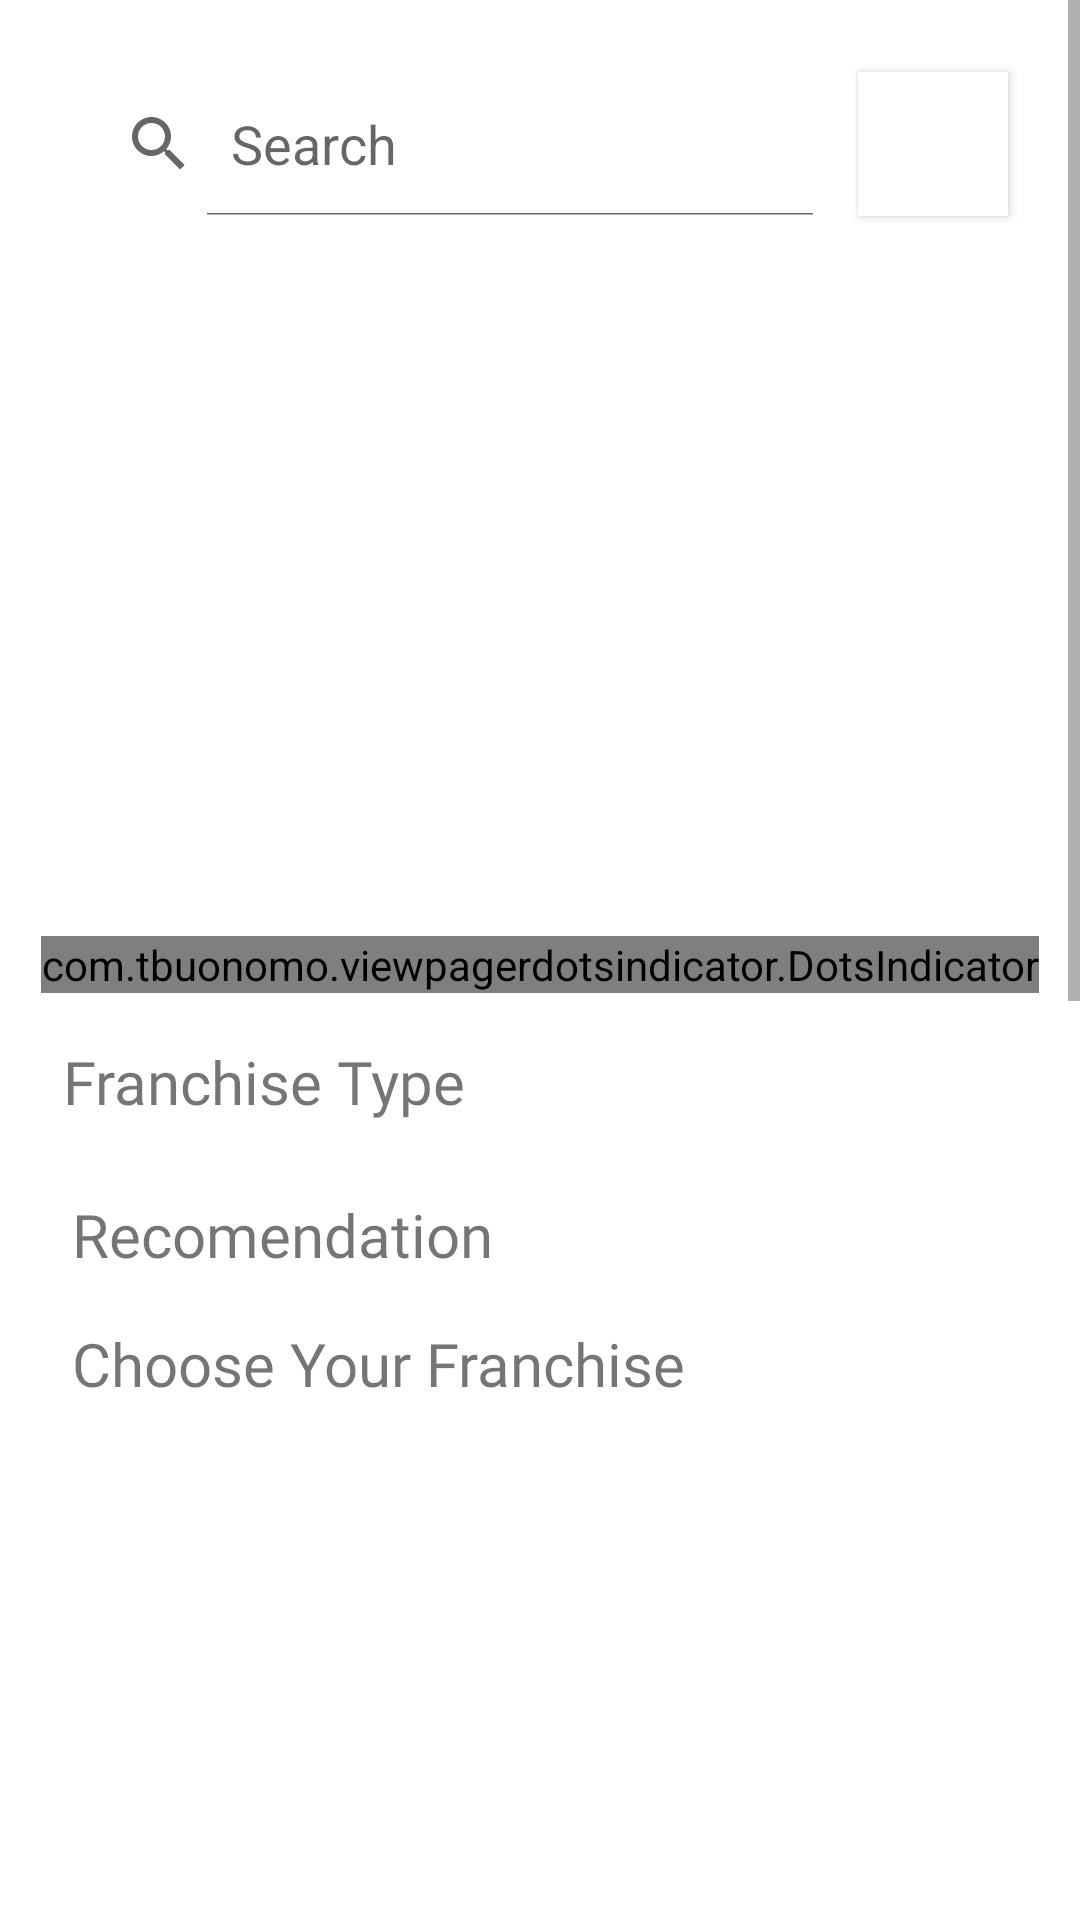

Reconstruct the res/layout file that produces this screen, plus the resources it refers to.
<!-- AndroidManifest.xml: application theme Theme.Frency -->
<!-- res/layout/fragment_home.xml -->
<?xml version="1.0" encoding="utf-8"?>
<ScrollView xmlns:android="http://schemas.android.com/apk/res/android"
    xmlns:app="http://schemas.android.com/apk/res-auto"
    xmlns:tools="http://schemas.android.com/tools"
    android:layout_width="match_parent"
    android:layout_height="match_parent"
    tools:context=".ui.home.HomeFragment">

    <androidx.constraintlayout.widget.ConstraintLayout
        android:layout_width="match_parent"
        android:layout_height="match_parent">








            <SearchView
                android:id="@+id/search_view"
                android:layout_width="0dp"
                android:layout_height="wrap_content"
                android:layout_marginHorizontal="16dp"
                android:layout_marginStart="21dp"
                android:layout_marginTop="24dp"
                android:background="@drawable/bg_transparent"
                android:iconifiedByDefault="false"
                android:inputType="text"
                android:queryHint="@string/search"
                app:layout_constraintEnd_toStartOf="@+id/iv_notification"
                app:layout_constraintStart_toStartOf="parent"
                app:layout_constraintTop_toTopOf="parent" />

            <Button
                android:id="@+id/iv_notification"
                style="?attr/materialIconButtonStyle"
                android:layout_width="50dp"
                android:layout_height="0dp"
                android:layout_marginStart="7dp"
                android:layout_marginEnd="24dp"
                android:background="@color/white"
                app:icon="@drawable/baseline_notifications_24"
                app:iconSize="30dp"
                app:layout_constraintBottom_toBottomOf="@+id/search_view"
                app:layout_constraintEnd_toEndOf="parent"
                app:layout_constraintStart_toEndOf="@+id/search_view"
                app:layout_constraintTop_toTopOf="@+id/search_view" />

            <androidx.viewpager2.widget.ViewPager2
                android:id="@+id/carousel_pager"
                android:layout_width="0dp"
                android:layout_height="220dp"
                android:layout_marginVertical="12dp"
                android:layout_marginBottom="8dp"
                android:clipChildren="false"
                android:clipToPadding="false"
                android:overScrollMode="never"
                app:layout_constraintEnd_toEndOf="parent"
                app:layout_constraintStart_toStartOf="parent"
                app:layout_constraintTop_toBottomOf="@+id/search_view"
                tools:listitem="@layout/item_carousel_home" />

            <com.tbuonomo.viewpagerdotsindicator.DotsIndicator
                android:id="@+id/dots_indicator"
                android:layout_width="wrap_content"
                android:layout_height="wrap_content"
                android:layout_marginVertical="8dp"
                app:dotsColor="@android:color/darker_gray"
                app:dotsCornerRadius="8dp"
                app:dotsSize="12dp"
                app:dotsSpacing="4dp"
                app:dotsWidthFactor="2.5"
                app:layout_constraintEnd_toEndOf="parent"
                app:layout_constraintStart_toStartOf="parent"
                app:layout_constraintTop_toBottomOf="@id/carousel_pager"
                app:progressMode="false"
                app:selectedDotColor="@color/black" />

            <TextView
                android:id="@+id/tv_title_type"
                style="@style/Text.SemiBold.H3"
                android:layout_width="wrap_content"
                android:layout_marginTop="16dp"
                android:text="@string/home_subtitle1"
                app:layout_constraintStart_toStartOf="@+id/search_view"
                app:layout_constraintTop_toBottomOf="@+id/dots_indicator" />


            <androidx.recyclerview.widget.RecyclerView
                android:id="@+id/rv_type"
                android:layout_width="match_parent"
                android:layout_height="wrap_content"
                android:layout_marginTop="8dp"
                android:paddingStart="10dp"
                android:paddingEnd="0dp"
                app:layout_constraintEnd_toEndOf="parent"
                app:layout_constraintStart_toStartOf="parent"
                app:layout_constraintTop_toBottomOf="@+id/tv_title_type"
                tools:layoutManager="androidx.recyclerview.widget.LinearLayoutManager"
                tools:listitem="@layout/item_type_detail"
                tools:orientation="horizontal" />

            <TextView
                android:id="@+id/tv_title_recomendation"
                style="@style/Text.SemiBold.H3"
                android:layout_width="wrap_content"
                android:layout_marginStart="24dp"
                android:layout_marginTop="16dp"
                android:text="@string/home_subtitle2"
                app:layout_constraintStart_toStartOf="parent"
                app:layout_constraintTop_toBottomOf="@+id/rv_type" />

            <androidx.recyclerview.widget.RecyclerView
                android:id="@+id/rv_recommendation"
                android:layout_width="0dp"
                android:layout_height="wrap_content"
                android:paddingStart="14dp"
                app:layout_constraintEnd_toStartOf="@id/btn_see_more"
                app:layout_constraintStart_toStartOf="parent"
                app:layout_constraintTop_toBottomOf="@+id/tv_title_recomendation"
                tools:ignore="RtlSymmetry"
                tools:layoutManager="androidx.recyclerview.widget.LinearLayoutManager"
                tools:listitem="@layout/recomendation_card"
                tools:orientation="horizontal" />

            <Button
                android:id="@+id/btn_see_more"
                style="?attr/materialIconButtonOutlinedStyle"
                android:layout_width="wrap_content"
                android:layout_height="wrap_content"
                android:layout_marginLeft="14dp"
                android:visibility="gone"
                app:icon="@drawable/baseline_arrow_forward_ios_24"
                app:iconSize="60dp"
                app:layout_constraintBottom_toBottomOf="@id/rv_recommendation"
                app:layout_constraintEnd_toEndOf="parent"
                app:layout_constraintStart_toEndOf="@+id/rv_recommendation"
                app:layout_constraintTop_toTopOf="@id/rv_recommendation" />

            <TextView
                android:id="@+id/tv_title_franchise"
                style="@style/Text.SemiBold.H3"
                android:layout_width="wrap_content"
                android:layout_height="wrap_content"
                android:layout_marginTop="16dp"
                android:text="@string/home_subtitle3"
                app:layout_constraintStart_toStartOf="@+id/tv_title_recomendation"
                app:layout_constraintTop_toBottomOf="@+id/rv_recommendation" />

            <androidx.recyclerview.widget.RecyclerView
                android:id="@+id/rv_franchise"
                android:layout_width="0dp"
                android:layout_height="705dp"
                android:paddingHorizontal="14dp"
                android:scrollbars="none"
                app:layout_constraintEnd_toEndOf="parent"
                app:layout_constraintStart_toStartOf="parent"
                app:layout_constraintTop_toBottomOf="@+id/tv_title_franchise"
                app:spanCount="2"
                tools:itemCount="6"
                tools:layoutManager="androidx.recyclerview.widget.GridLayoutManager"
                tools:listitem="@layout/franchise_card" />

            <Button
                android:id="@+id/btn_see_all_franchises"
                style="@style/Widget.Material3.Button.TextButton"
                android:layout_width="0dp"
                android:layout_height="wrap_content"
                android:layout_marginHorizontal="21dp"
                android:layout_marginBottom="7dp"
                android:text="@string/see_all_franchises"
                app:layout_constraintBottom_toBottomOf="parent"
                app:layout_constraintEnd_toEndOf="parent"
                app:layout_constraintStart_toStartOf="parent"
                app:layout_constraintTop_toBottomOf="@id/rv_franchise" />


        <FrameLayout
            android:id="@+id/overlay_loading"
            android:layout_width="match_parent"
            android:layout_height="match_parent"
            android:alpha="0.5"
            android:background="#88000000"
            android:visibility="gone"
            app:layout_behavior="@string/appbar_scrolling_view_behavior">

            <TextView
                android:id="@+id/tv_no_data"
                android:layout_width="match_parent"
                android:layout_height="match_parent"
                android:gravity="center"
                android:text="@string/no_data"
                android:visibility="gone" />

            <ProgressBar
                android:id="@+id/pb_list_franchise"
                android:layout_width="wrap_content"
                android:layout_height="wrap_content"
                android:visibility="gone"
                app:layout_constraintBottom_toBottomOf="parent"
                app:layout_constraintEnd_toEndOf="parent"
                app:layout_constraintStart_toStartOf="parent"
                app:layout_constraintTop_toTopOf="parent" />


        </FrameLayout>
    </androidx.constraintlayout.widget.ConstraintLayout>

</ScrollView>
<!-- res/layout/item_carousel_home.xml (included above) -->
<?xml version="1.0" encoding="utf-8"?>
<androidx.cardview.widget.CardView xmlns:android="http://schemas.android.com/apk/res/android"
    xmlns:app="http://schemas.android.com/apk/res-auto"
    xmlns:tools="http://schemas.android.com/tools"
    android:layout_width="match_parent"
    android:layout_height="match_parent"
    android:layout_marginHorizontal="24dp"
    android:clickable="true"
    android:focusable="true"
    android:foreground="?android:attr/selectableItemBackground"
    app:cardCornerRadius="12dp"
    app:cardElevation="4dp">

    <androidx.appcompat.widget.AppCompatImageView
        android:id="@+id/iv_carousel"
        android:layout_width="match_parent"
        android:layout_height="match_parent"
        android:scaleType="centerCrop"
        tools:src="@tools:sample/backgrounds/scenic" />

</androidx.cardview.widget.CardView>
<!-- res/layout/recomendation_card.xml (included above) -->
<?xml version="1.0" encoding="utf-8"?>
<androidx.cardview.widget.CardView xmlns:android="http://schemas.android.com/apk/res/android"
    android:layout_width="165dp"
    android:layout_height="250dp"
    xmlns:app="http://schemas.android.com/apk/res-auto"
    xmlns:tools="http://schemas.android.com/tools"
    app:cardCornerRadius="16dp"
    android:layout_margin="10dp">

        <androidx.constraintlayout.widget.ConstraintLayout
            android:layout_width="match_parent"
            android:layout_height="wrap_content"
            android:orientation="vertical">

            

            <ImageView
                android:layout_width="165dp"
                android:layout_height="250dp"
                android:contentDescription="desc"
                android:scaleType="centerCrop"
                app:cardCornerRadius="16dp"
                android:layout_margin="10dp"
                tools:src="@tools:sample/avatars"
                tools:ignore="MissingConstraints" />

        </androidx.constraintlayout.widget.ConstraintLayout>

</androidx.cardview.widget.CardView>
<!-- res/layout/franchise_card.xml (included above) -->
<?xml version="1.0" encoding="utf-8"?>
<androidx.cardview.widget.CardView xmlns:android="http://schemas.android.com/apk/res/android"
    android:layout_width="155dp"
    android:layout_height="210dp"
    xmlns:app="http://schemas.android.com/apk/res-auto"
    xmlns:tools="http://schemas.android.com/tools"
    app:cardCornerRadius="16dp"
    android:id="@+id/franchise_layout"
    android:layout_margin="10dp"
    android:padding="4dp"
    android:clickable="true"
    android:focusable="true"
    android:orientation="horizontal">

    <androidx.constraintlayout.widget.ConstraintLayout
        android:layout_width="match_parent"
        android:layout_height="wrap_content"
        android:orientation="vertical">

        

        <ImageView
            android:id="@+id/iv_franchise"
            android:layout_width="165dp"
            android:layout_height="140dp"
            android:layout_margin="10dp"
            android:layout_marginStart="8dp"
            android:layout_marginTop="8dp"
            android:layout_marginEnd="10dp"
            android:contentDescription="desc"
            android:scaleType="centerCrop"
            app:cardCornerRadius="16dp"
            app:layout_constraintEnd_toEndOf="parent"
            app:layout_constraintStart_toStartOf="parent"
            app:layout_constraintTop_toTopOf="parent"
            tools:ignore="MissingConstraints"
            tools:src="@tools:sample/avatars" />

        

        <TextView
            android:id="@+id/tv_title"
            android:layout_width="wrap_content"
            android:layout_height="wrap_content"
            android:layout_marginStart="8dp"
            android:layout_marginTop="8dp"
            android:text="Judul"
            android:textAppearance="?attr/textAppearanceHeadline6"
            android:textSize="14dp"
            app:layout_constraintStart_toStartOf="parent"
            app:layout_constraintTop_toBottomOf="@+id/iv_franchise"
            tools:ignore="MissingConstraints" />

        <TextView
            android:id="@+id/tv_range"
            android:layout_width="wrap_content"
            android:layout_height="wrap_content"
            android:layout_marginStart="8dp"
            android:layout_marginTop="8dp"
            android:text="harga"
            android:textAppearance="?attr/textAppearanceBody2"
            android:textColor="?android:attr/textColorSecondary"
            android:textSize="8dp"
            app:layout_constraintStart_toStartOf="parent"
            app:layout_constraintTop_toBottomOf="@+id/tv_title"
            tools:ignore="MissingConstraints" />

    </androidx.constraintlayout.widget.ConstraintLayout>


</androidx.cardview.widget.CardView>
<!-- resources referenced by this layout -->
<resources>
  <string name="home_subtitle1">Franchise Type</string>
  <string name="home_subtitle2">Recomendation</string>
  <string name="home_subtitle3">Choose Your Franchise</string>
  <string name="no_data">No Data</string>
  <string name="search">Search</string>
  <string name="see_all_franchises">See All Franchises</string>
  <style name="Text.SemiBold.H3">
          <item name="android:textSize">20sp</item>
      </style>
  <style name="Theme.Frency" parent="Theme.MaterialComponents.DayNight.NoActionBar">
          
          <item name="colorPrimary">@color/purple_500</item>
          <item name="colorPrimaryVariant">@color/purple_700</item>
          <item name="colorOnPrimary">@color/white</item>
          
          <item name="colorSecondary">@color/teal_200</item>
          <item name="colorSecondaryVariant">@color/teal_700</item>
          <item name="colorOnSecondary">@color/black</item>
          
          <item name="android:statusBarColor">?attr/colorPrimaryVariant</item>
          
      </style>
  <!-- not gathered from this repository: default colours our renderer supplied (Android Studio template values) -->
  <color name="purple_500">#FF6200EE</color>
  <color name="purple_700">#FF3700B3</color>
  <color name="teal_200">#FF03DAC5</color>
  <color name="teal_700">#FF018786</color>
  <color name="black">#FF000000</color>
  <color name="white">#FFFFFFFF</color>
</resources>
